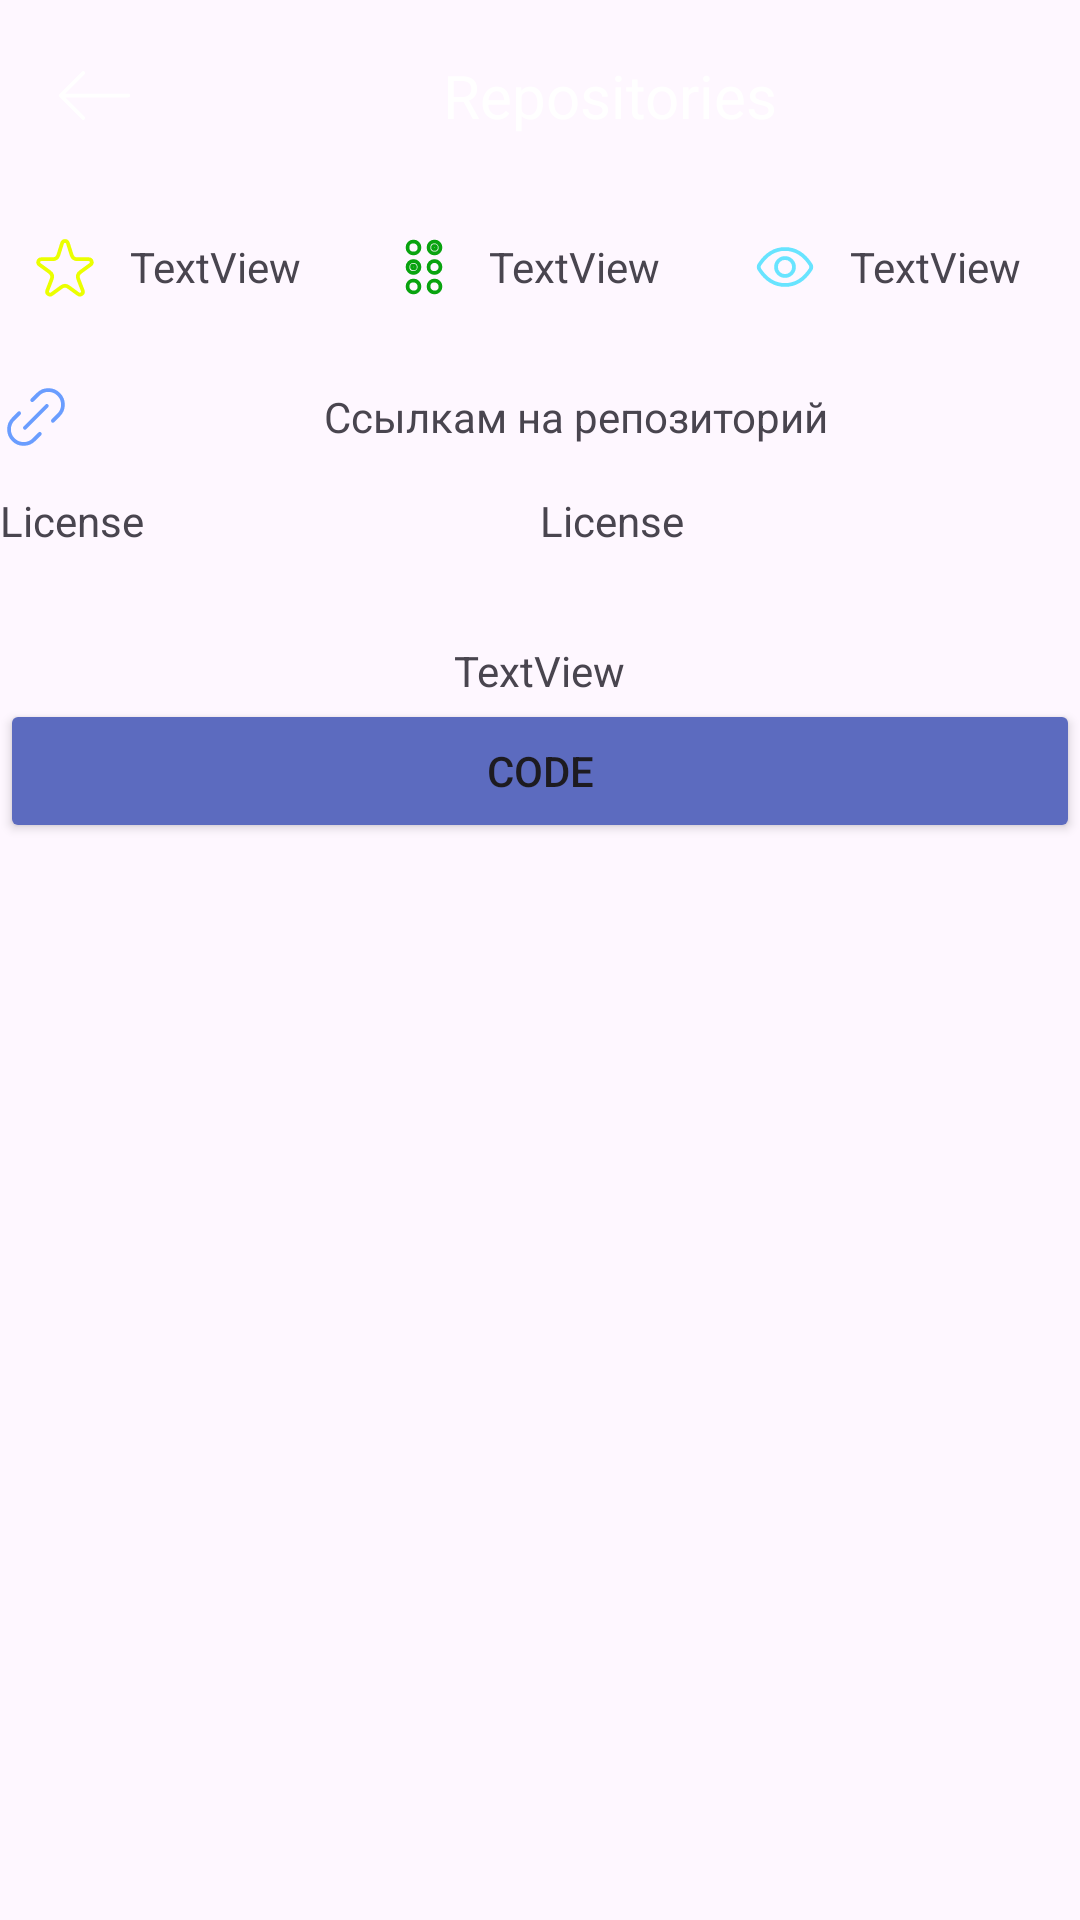

Layout XML and referenced resources for this Android screen:
<!-- AndroidManifest.xml: application theme Theme.GitProjectApp -->
<!-- res/layout/fragment_repository_info.xml -->
<?xml version="1.0" encoding="utf-8"?>
<LinearLayout xmlns:android="http://schemas.android.com/apk/res/android"
    xmlns:app="http://schemas.android.com/apk/res-auto"
    xmlns:tools="http://schemas.android.com/tools"
    android:layout_width="match_parent"
    android:layout_height="match_parent"
    android:orientation="vertical"
    tools:context=".presentation.fragments.RepositoryInfo">

    
    
    <androidx.appcompat.widget.Toolbar
        android:id="@+id/toolbar"
        android:layout_width="match_parent"
        android:layout_height="wrap_content"
        android:background="@color/transperent">
        <LinearLayout
            android:layout_width="match_parent"
            android:layout_height="match_parent"
            android:orientation="horizontal">
            <ImageButton
                android:id="@+id/btnBack"
                android:layout_width="0dp"
                android:layout_height="match_parent"
                android:layout_weight="1"
                android:background="@color/transperent"
                android:src="@drawable/arrow_left" />
            <TextView
                android:id="@+id/RepositoryName"
                android:layout_width="0dp"
                android:gravity="center"
                android:textSize="20sp"
                android:textColor="@color/white"
                android:layout_height="match_parent"
                android:layout_weight="10"
                android:text="@string/hello_blank_fragment" />
        </LinearLayout>
    </androidx.appcompat.widget.Toolbar>
    <ScrollView
        android:layout_width="match_parent"
        android:layout_height="match_parent">
        <LinearLayout
            android:layout_width="match_parent"
            android:layout_height="match_parent"
            android:orientation="vertical">
            <LinearLayout
                android:layout_width="match_parent"
                android:layout_height="50dp"
                android:orientation="horizontal">

                <ImageView
                    android:id="@+id/imageView2"
                    android:layout_width="wrap_content"
                    android:layout_height="wrap_content"
                    android:layout_weight="1"
                    android:layout_gravity="center"
                    android:src="@drawable/star" />

                <TextView
                    android:id="@+id/StarCount"
                    android:layout_width="wrap_content"
                    android:layout_height="wrap_content"
                    android:layout_weight="1"
                    android:layout_gravity="center"
                    android:text="TextView" />

                <ImageView
                    android:id="@+id/imageView3"
                    android:layout_width="wrap_content"
                    android:layout_height="wrap_content"
                    android:layout_weight="1"
                    android:layout_gravity="center"
                    android:src="@drawable/braille" />

                <TextView
                    android:id="@+id/BranchesCount"
                    android:layout_width="wrap_content"
                    android:layout_height="wrap_content"
                    android:layout_weight="1"
                    android:layout_gravity="center"
                    android:text="TextView" />

                <ImageView
                    android:id="@+id/Eye"
                    android:layout_width="wrap_content"
                    android:layout_height="wrap_content"
                    android:layout_weight="1"
                    android:layout_gravity="center"
                    android:src="@drawable/eye_visible" />

                <TextView
                    android:id="@+id/ViewersCount"
                    android:layout_width="wrap_content"
                    android:layout_height="wrap_content"
                    android:layout_weight="1"
                    android:layout_gravity="center"
                    android:text="TextView" />
            </LinearLayout>
            <LinearLayout
                android:layout_width="match_parent"
                android:layout_height="50dp"
                android:orientation="horizontal">
                <ImageView
                    android:id="@+id/Chain"
                    android:layout_width="wrap_content"
                    android:layout_height="wrap_content"
                    android:layout_weight="0.01"
                    android:layout_gravity="center"
                    android:src="@drawable/link" />
                <TextView
                    android:id="@+id/link"
                    android:layout_width="match_parent"
                    android:layout_height="match_parent"
                    android:gravity="center"
                    android:layout_weight="1"
                    android:text="Ссылкам на репозиторий" />

            </LinearLayout>
            <LinearLayout
                android:layout_width="match_parent"
                android:layout_height="50dp"
                android:orientation="horizontal">
                <TextView
                    android:id="@+id/textViewId4"
                    android:layout_width="0dp"
                    android:layout_height="match_parent"
                    android:layout_gravity="center"
                    android:layout_weight="1"
                    android:text="License" />
                <TextView
                    android:id="@+id/LicenseName"
                    android:layout_width="0dp"
                    android:layout_weight="1"
                    android:layout_height="match_parent"
                    android:layout_gravity="center"
                    android:text="License" />
            </LinearLayout>
            <TextView
                android:id="@+id/Readme"
                android:layout_width="wrap_content"
                android:layout_height="wrap_content"
                android:layout_weight="1"
                android:layout_gravity="center"
                android:text="TextView" />
            <Button
                android:layout_width="match_parent"
                android:layout_height="match_parent"
                android:id="@+id/btnCode"
                android:backgroundTint="#5C6BBF"

                android:text="code"/>
        </LinearLayout>
    </ScrollView>




</LinearLayout>
<!-- resources referenced by this layout -->
<resources>
  <color name="transperent">#002196F3</color>
  <color name="white">#FFFFFFFF</color>
  <!-- drawable arrow_left (drawable) -->
  <vector xmlns:android="http://schemas.android.com/apk/res/android"
      android:width="45dp"
      android:height="45dp"
      android:viewportWidth="45"
      android:viewportHeight="45">
    <path
        android:pathData="M33.75,22.5H11.25M11.25,22.5L18.75,15M11.25,22.5L18.75,30"
        android:strokeWidth="1.25"
        android:fillColor="#00000000"
        android:strokeColor="#ffffff"
        android:strokeLineCap="round"/>
  </vector>
  <!-- drawable braille: vector/xml drawable (drawable, 2619 chars, omitted) -->
  <!-- drawable eye_visible (drawable) -->
  <vector xmlns:android="http://schemas.android.com/apk/res/android"
      android:width="24dp"
      android:height="24dp"
      android:viewportWidth="24"
      android:viewportHeight="24">
    <path
        android:pathData="M20.491,11.143C20.836,11.67 20.836,12.33 20.491,12.857C19.403,14.515 16.573,18 12,18C7.427,18 4.597,14.515 3.509,12.857C3.164,12.33 3.164,11.67 3.509,11.143C4.597,9.485 7.427,6 12,6C16.573,6 19.403,9.485 20.491,11.143Z"
        android:strokeWidth="1.25"
        android:fillColor="#00000000"
        android:strokeColor="#68E4FF"
        android:strokeLineCap="round"/>
    <path
        android:pathData="M15,12C15,13.657 13.657,15 12,15C10.343,15 9,13.657 9,12C9,10.343 10.343,9 12,9C13.657,9 15,10.343 15,12Z"
        android:strokeWidth="1.25"
        android:fillColor="#00000000"
        android:strokeColor="#68E4FF"
        android:strokeLineCap="round"/>
  </vector>
  <!-- drawable link (drawable) -->
  <vector xmlns:android="http://schemas.android.com/apk/res/android"
      android:width="24dp"
      android:height="24dp"
      android:viewportWidth="24"
      android:viewportHeight="24">
    <path
        android:pathData="M6.384,10.733L4.441,12.676C2.54,14.577 2.54,17.658 4.441,19.559C6.342,21.459 9.423,21.459 11.324,19.559L13.267,17.616M10.733,6.384L12.676,4.441C14.577,2.541 17.658,2.541 19.559,4.441C21.459,6.342 21.459,9.423 19.559,11.324L17.616,13.267M8.3,15.6L15.6,8.3"
        android:strokeWidth="1.25"
        android:fillColor="#00000000"
        android:strokeColor="#6A9DFF"
        android:strokeLineCap="round"/>
  </vector>
  <!-- drawable star (drawable) -->
  <vector xmlns:android="http://schemas.android.com/apk/res/android"
      android:width="24dp"
      android:height="24dp"
      android:viewportWidth="24"
      android:viewportHeight="24">
    <path
        android:pathData="M20.512,11.221C21.296,10.651 20.893,9.412 19.924,9.412H16.119C15.247,9.412 14.475,8.846 14.212,8.014L12.954,4.024C12.66,3.091 11.34,3.091 11.046,4.024L9.788,8.014C9.525,8.846 8.753,9.412 7.88,9.412H4.076C3.107,9.412 2.704,10.651 3.488,11.221L6.876,13.685C7.608,14.217 7.892,15.175 7.567,16.021L6.097,19.842C5.739,20.772 6.812,21.596 7.618,21.01L10.824,18.679C11.525,18.169 12.475,18.169 13.176,18.679L16.382,21.01C17.187,21.596 18.261,20.772 17.903,19.842L16.433,16.021C16.108,15.175 16.391,14.217 17.124,13.685L20.512,11.221Z"
        android:strokeWidth="1.25"
        android:fillColor="#00000000"
        android:strokeColor="#EBFF00"
        android:strokeLineCap="round"/>
  </vector>
  <string name="hello_blank_fragment">Repositories</string>
  <style name="Theme.GitProjectApp" parent="Base.Theme.GitProjectApp" />
  <style name="Base.Theme.GitProjectApp" parent="Theme.Material3.DayNight.NoActionBar">
          
          
      </style>
</resources>
